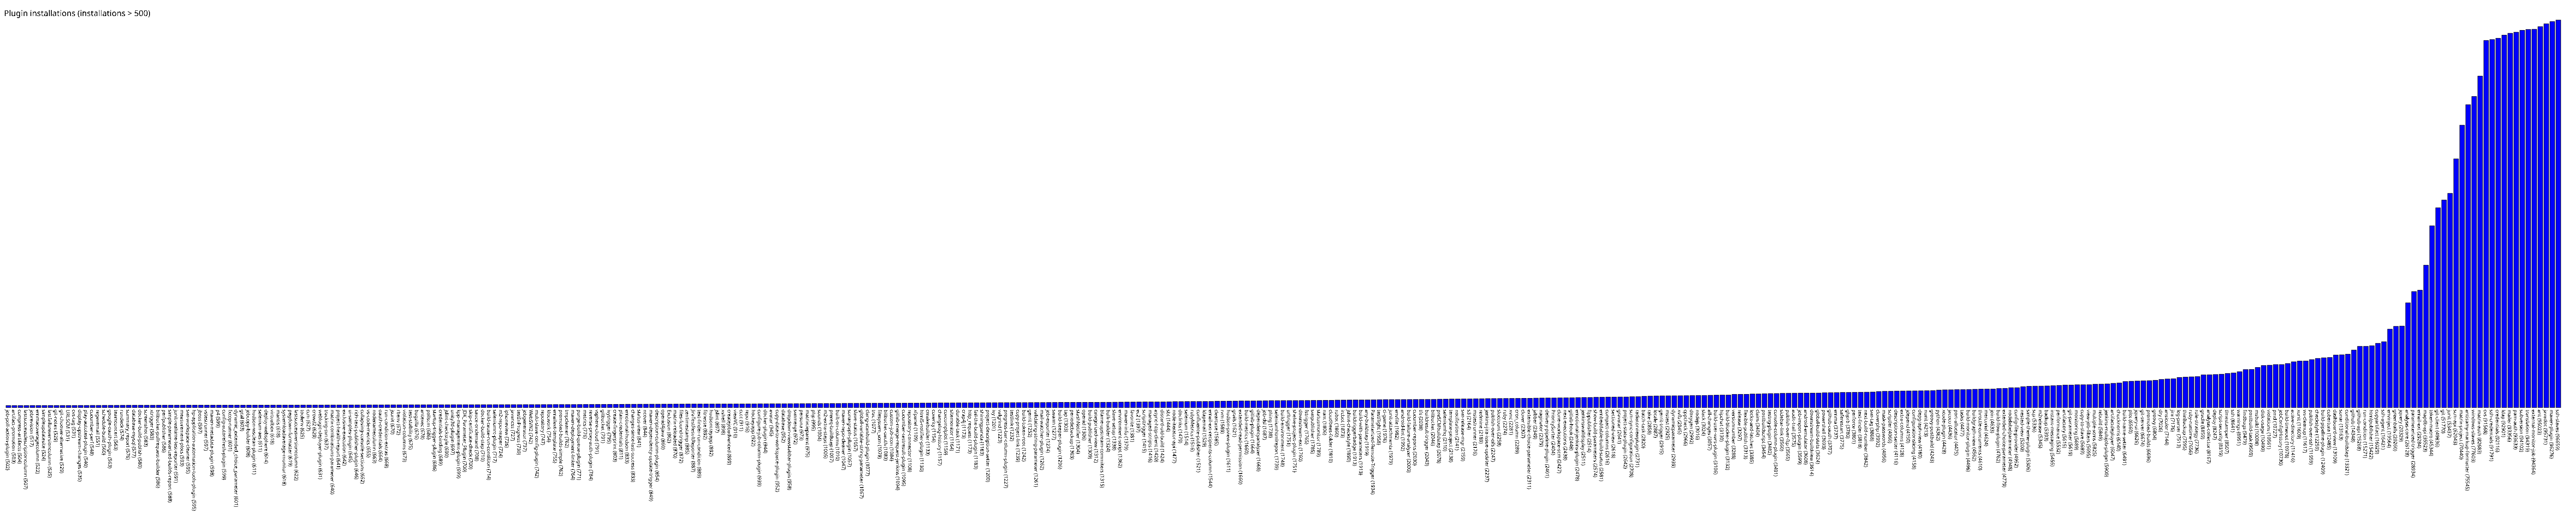

Data behind this chart, as committed beside it:
job-poll-action-plugin, 502
artifact-promotion, 503
compress-artifacts, 504
lastsuccessdescriptioncolumn, 507
jobrevision, 517
emmacoveragecolumn, 522
simpleupdatesite, 524
lastfailureversioncolumn, 525
git-notes, 529
git-chooser-alternative, 529
URLSCM, 531
cvs-tag, 531
display-upstream-changes, 535
play-autotest-plugin, 540
cucumber-perf, 548
regexemail, 551
schedule-build, 560
google-oauth-plugin, 563
teamconcert, 563
rundeck, 574
summary_report, 576
database-mysql, 577
docker-build-publish, 580
screenshot, 583
xtrigger, 583
bitbucket-pullrequest-builder, 586
perfpublisher, 586
simple-parameterized-builds-report, 588
junit-realtime-test-reporter, 591
measurement-plots, 593
svn-workspace-cleaner, 595
hp-application-automation-tools-plugin, 595
jboss, 597
vstestrunner, 597
maven-metadata-plugin, 598
p4, 599
config-autorefresh-plugin, 599
fxcop-runner, 601
dynamic_extended_choice_parameter, 601
gcal, 603
jobcopy-builder, 608
hudson-wsclean-plugin, 611
selenium-aes, 611
deploy-websphere, 614
virtualbox, 618
mantis, 618
systemloadaverage-monitor, 618
pegdown-formatter, 619
lastsuccessversioncolumn, 622
toolenv, 625
ccm, 627
crowd2, 629
weblogic-deployer-plugin, 631
tracking-svn, 637
matrix-combinations-parameter, 640
project-health-report, 641
exclusive-execution, 642
ui-samples-plugin, 645
rich-text-publisher-plugin, 646
collapsing-console-sections, 652
vs-code-metrics, 655
... 364 more rows
